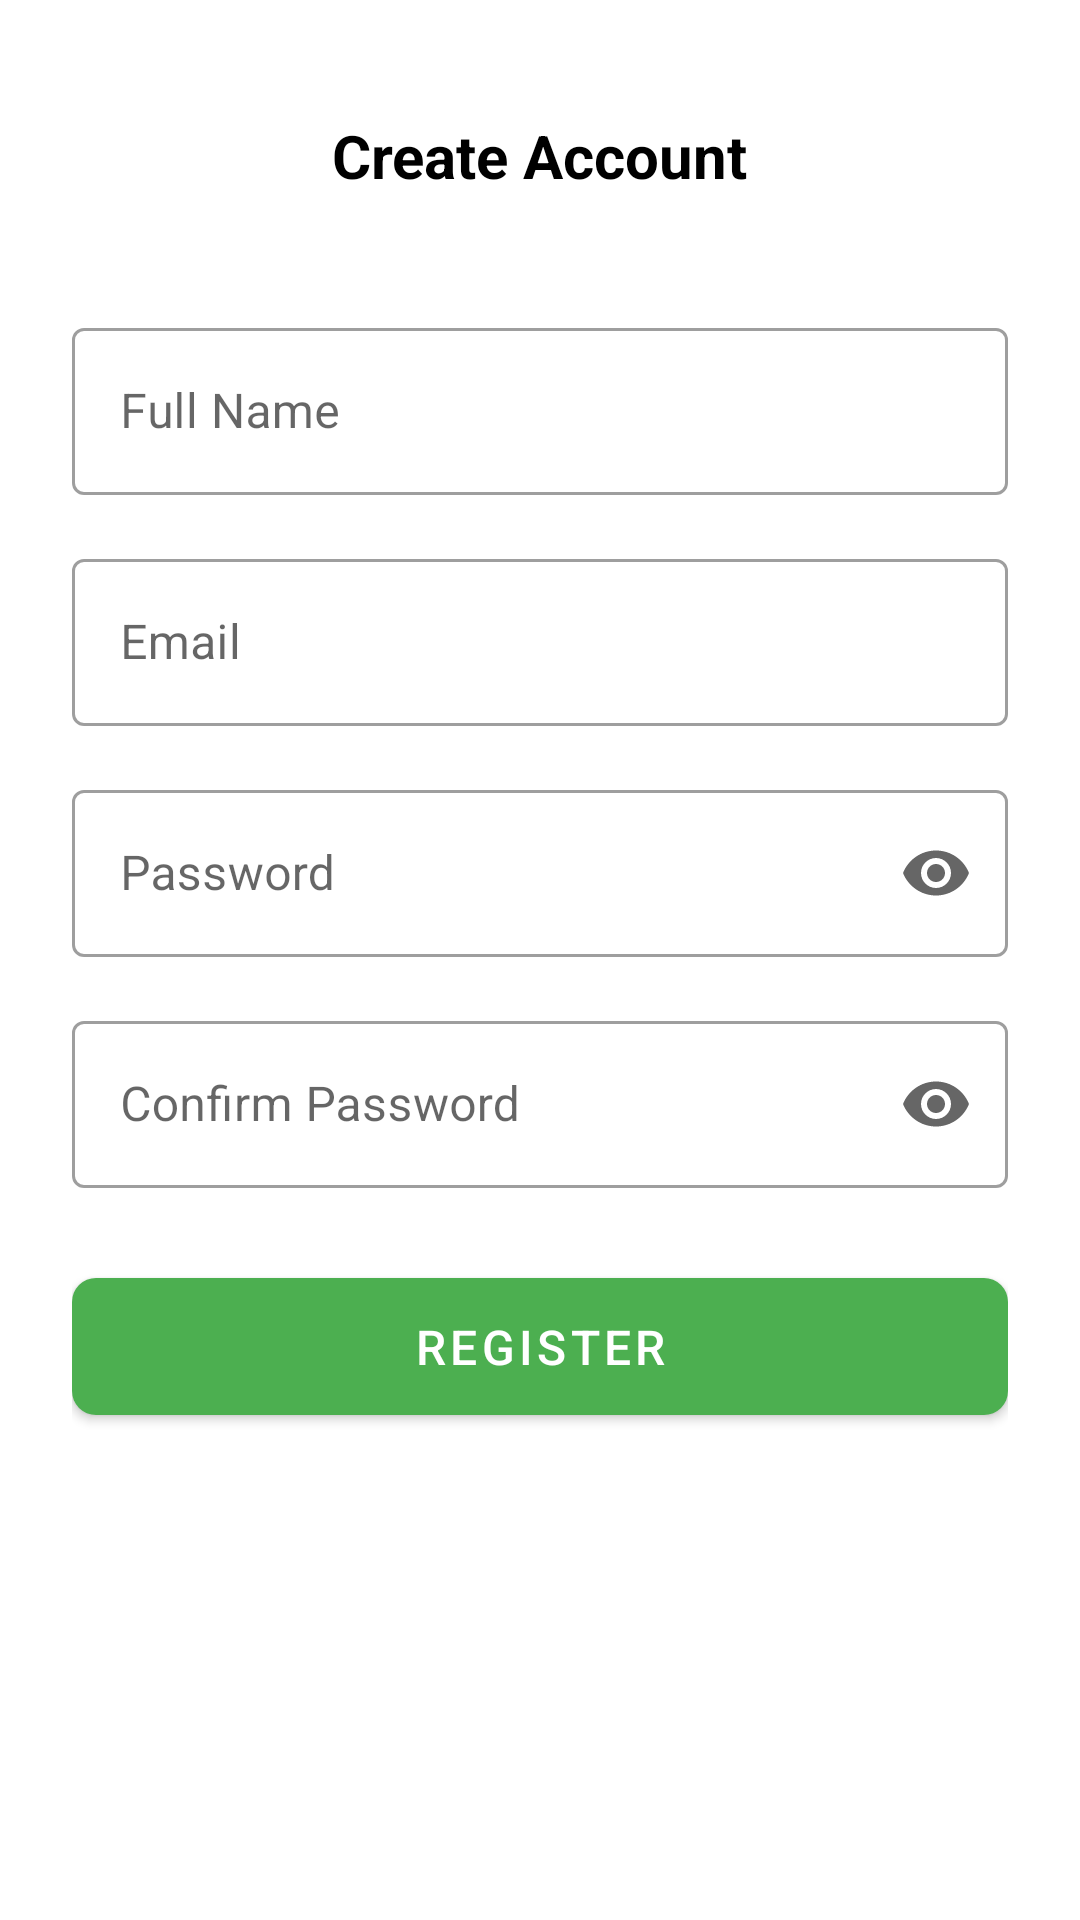

Layout XML and referenced resources for this Android screen:
<!-- AndroidManifest.xml: application theme Theme.Refunnnn -->
<!-- res/layout/activity_register.xml -->
<?xml version="1.0" encoding="utf-8"?>
<androidx.constraintlayout.widget.ConstraintLayout xmlns:android="http://schemas.android.com/apk/res/android"
    xmlns:app="http://schemas.android.com/apk/res-auto"
    android:layout_width="match_parent"
    android:layout_height="match_parent"
    android:background="#FFFFFF"
    android:padding="24dp">

    <androidx.appcompat.widget.Toolbar
        android:id="@+id/toolbar"
        android:layout_width="match_parent"
        android:layout_height="?attr/actionBarSize"
        android:background="#FFFFFF"
        android:elevation="0dp"
        app:layout_constraintTop_toTopOf="parent">

        <ImageButton
            android:id="@+id/backButton"
            android:layout_width="48dp"
            android:layout_height="48dp"
            android:background="?attr/selectableItemBackgroundBorderless"
            android:src="@drawable/ic_back"
            app:layout_constraintStart_toStartOf="parent" />

        <TextView
            android:layout_width="wrap_content"
            android:layout_height="wrap_content"
            android:layout_gravity="center"
            android:text="Create Account"
            android:textColor="#000000"
            android:textSize="20sp"
            android:textStyle="bold" />

    </androidx.appcompat.widget.Toolbar>

    <com.google.android.material.textfield.TextInputLayout
        android:id="@+id/nameLayout"
        style="@style/Widget.MaterialComponents.TextInputLayout.OutlinedBox"
        android:layout_width="match_parent"
        android:layout_height="wrap_content"
        android:layout_marginTop="24dp"
        android:hint="Full Name"
        app:layout_constraintTop_toBottomOf="@id/toolbar">

        <com.google.android.material.textfield.TextInputEditText
            android:id="@+id/nameInput"
            android:layout_width="match_parent"
            android:layout_height="wrap_content"
            android:inputType="textPersonName" />

    </com.google.android.material.textfield.TextInputLayout>

    <com.google.android.material.textfield.TextInputLayout
        android:id="@+id/emailLayout"
        style="@style/Widget.MaterialComponents.TextInputLayout.OutlinedBox"
        android:layout_width="match_parent"
        android:layout_height="wrap_content"
        android:layout_marginTop="16dp"
        android:hint="Email"
        app:layout_constraintTop_toBottomOf="@id/nameLayout">

        <com.google.android.material.textfield.TextInputEditText
            android:id="@+id/emailInput"
            android:layout_width="match_parent"
            android:layout_height="wrap_content"
            android:inputType="textEmailAddress" />

    </com.google.android.material.textfield.TextInputLayout>

    <com.google.android.material.textfield.TextInputLayout
        android:id="@+id/passwordLayout"
        style="@style/Widget.MaterialComponents.TextInputLayout.OutlinedBox"
        android:layout_width="match_parent"
        android:layout_height="wrap_content"
        android:layout_marginTop="16dp"
        android:hint="Password"
        app:endIconMode="password_toggle"
        app:layout_constraintTop_toBottomOf="@id/emailLayout">

        <com.google.android.material.textfield.TextInputEditText
            android:id="@+id/passwordInput"
            android:layout_width="match_parent"
            android:layout_height="wrap_content"
            android:inputType="textPassword" />

    </com.google.android.material.textfield.TextInputLayout>

    <com.google.android.material.textfield.TextInputLayout
        android:id="@+id/confirmPasswordLayout"
        style="@style/Widget.MaterialComponents.TextInputLayout.OutlinedBox"
        android:layout_width="match_parent"
        android:layout_height="wrap_content"
        android:layout_marginTop="16dp"
        android:hint="Confirm Password"
        app:endIconMode="password_toggle"
        app:layout_constraintTop_toBottomOf="@id/passwordLayout">

        <com.google.android.material.textfield.TextInputEditText
            android:id="@+id/confirmPasswordInput"
            android:layout_width="match_parent"
            android:layout_height="wrap_content"
            android:inputType="textPassword" />

    </com.google.android.material.textfield.TextInputLayout>

    <com.google.android.material.button.MaterialButton
        android:id="@+id/registerButton"
        android:layout_width="match_parent"
        android:layout_height="wrap_content"
        android:layout_marginTop="24dp"
        android:padding="12dp"
        android:text="Register"
        android:textSize="16sp"
        app:cornerRadius="8dp"
        app:layout_constraintTop_toBottomOf="@id/confirmPasswordLayout" />

</androidx.constraintlayout.widget.ConstraintLayout>
<!-- resources referenced by this layout -->
<resources>
  <style name="Theme.Refunnnn" parent="Theme.MaterialComponents.Light.NoActionBar">
          
          <item name="colorPrimary">@color/primary</item>
          <item name="colorPrimaryVariant">@color/primary_dark</item>
          <item name="colorOnPrimary">@color/white</item>
          
          <item name="colorSecondary">@color/accent</item>
          <item name="colorSecondaryVariant">@color/accent_dark</item>
          <item name="colorOnSecondary">@color/black</item>
          
          <item name="android:statusBarColor">?attr/colorPrimaryVariant</item>
      </style>
  <color name="primary">#4CAF50</color>
  <color name="primary_dark">#388E3C</color>
  <color name="white">#FFFFFF</color>
  <color name="accent">#FF03DAC5</color>
  <color name="accent_dark">#689F38</color>
  <color name="black">#000000</color>
</resources>
